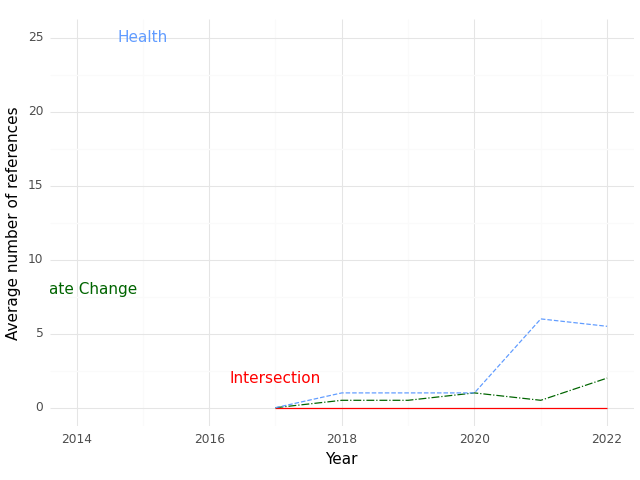

The table this chart was drawn from, first rows:
, Year, intersection, health, climate
0, 2017, 0.0, 0.0, 0.0
1, 2018, 0.0, 1.0, 0.5
2, 2019, 0.0, 1.0, 0.5
3, 2020, 0.0, 1.0, 1.0
4, 2021, 0.0, 6.0, 0.5
5, 2022, 0.0, 5.5, 2.0
